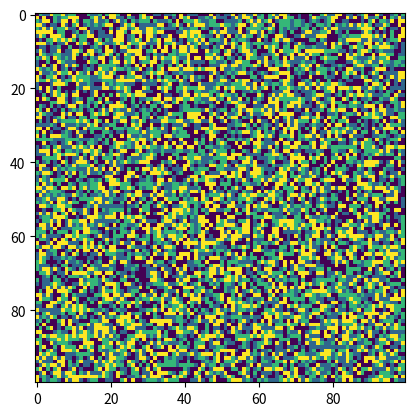

Write Python code to recreate this figure. (Note: this script raises an exception after producing the figure.)
import numpy as np
from matplotlib import pyplot as plt

grid_size = 100
n_frames = 5000
n_choices_per_frame = n_frames // 50

grid = np.array([[np.random.choice([1,2,3,4]) for _ in range(grid_size)] for _ in range(grid_size)]) # multiply grid of ones by a random choice of 1,2,3,4 for all points in the grid (i.e. create noise).

plt.imshow(grid)
plt.show()

for _ in range(1):
    for _ in range(n_choices_per_frame):
        i = np.random.randint(0, grid_size-1)
        j = np.random.randint(0, grid_size-1)
        grid[i, j] += 1
    if True not in grid > 4:
        continue
    else:
        while True in grid > 4:
            idxs = np.where(grid > 4)
            i_idx = idxs[0]
            j_idx = idxs[1]
            #TODO choose random vertex over 4
            #TODO topple that vertex
            #TODO add to neighbor vertices
            #TODO handle edge cases (ignore; not parabolic)
